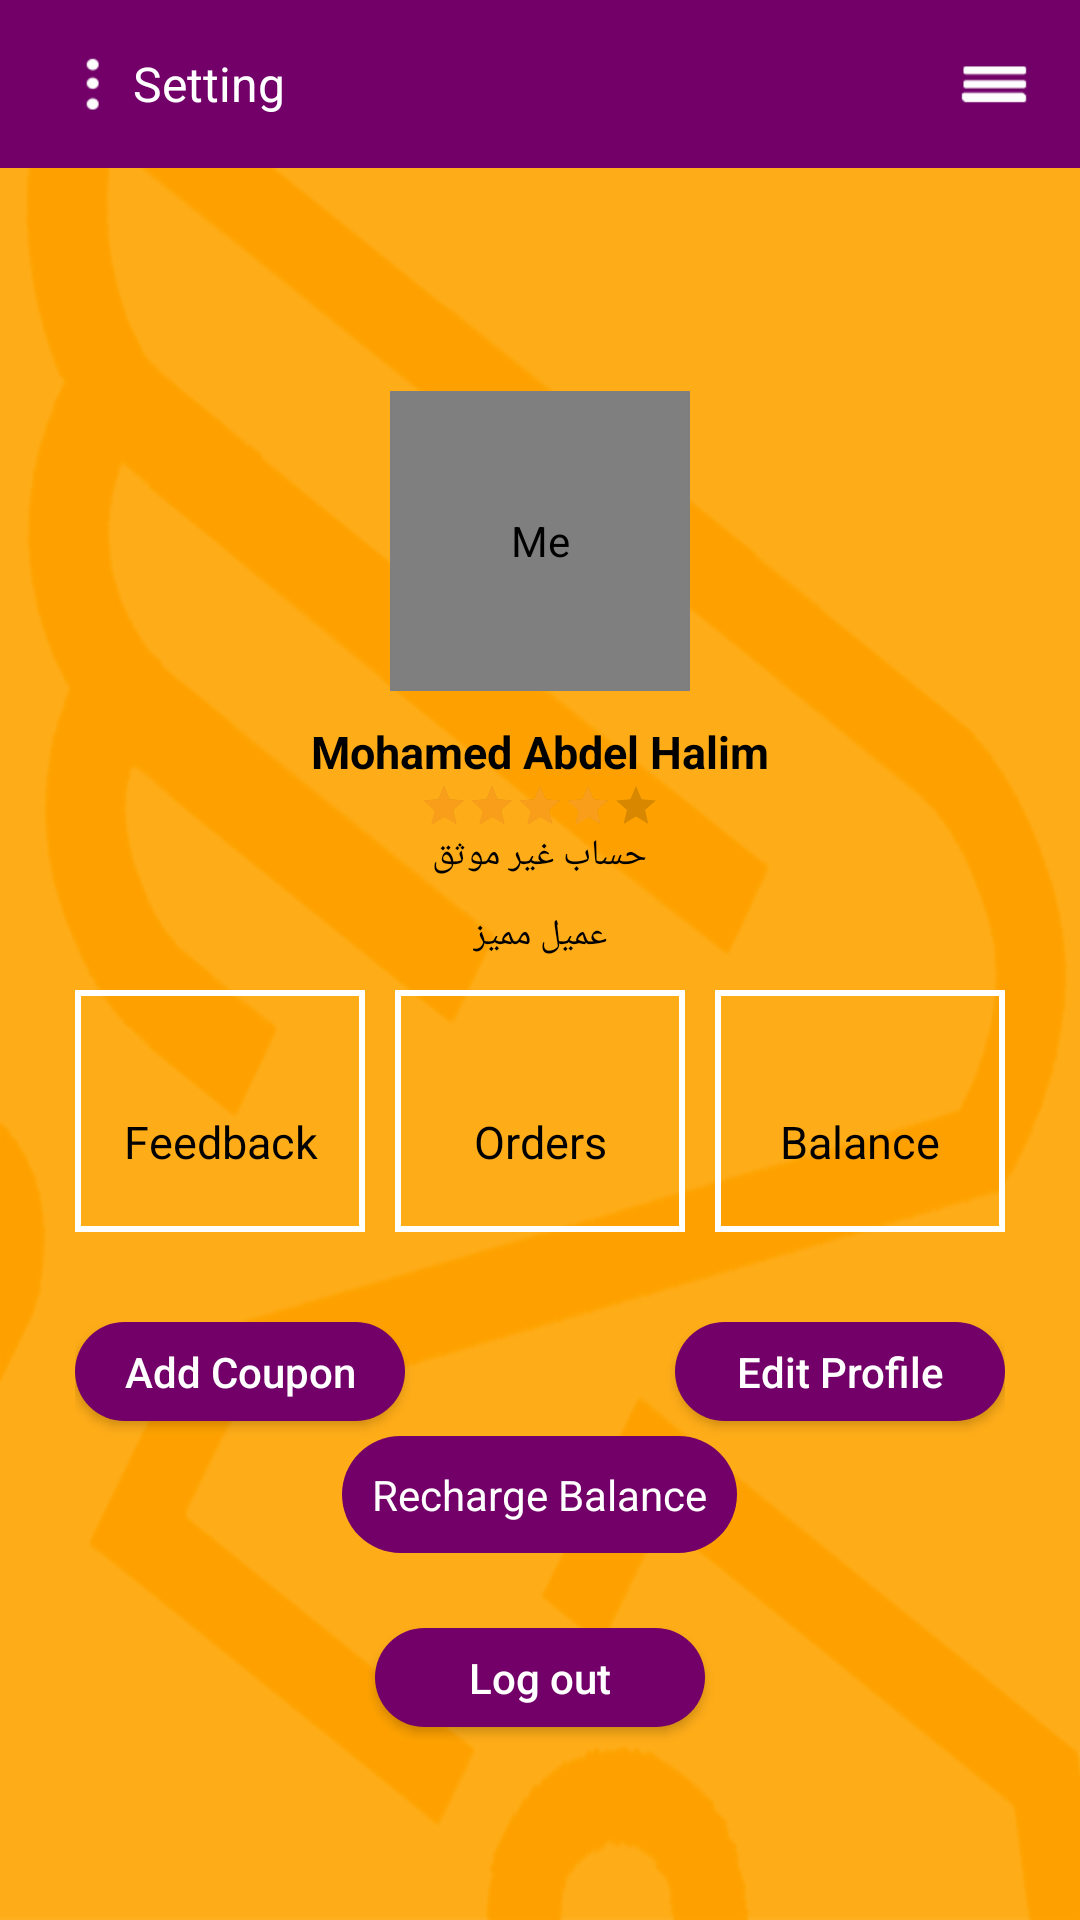

Reconstruct the res/layout file that produces this screen, plus the resources it refers to.
<!-- AndroidManifest.xml: application theme AppTheme -->
<!-- res/layout/fragment_user.xml -->
<?xml version="1.0" encoding="utf-8"?>
<RelativeLayout xmlns:android="http://schemas.android.com/apk/res/android"
    xmlns:tools="http://schemas.android.com/tools"
    android:layout_width="match_parent"
    android:layout_height="match_parent"
    android:background="@drawable/im_background"
    tools:context=".UserFragment">


    <include
        layout="@layout/app_bar"
        android:layout_width="match_parent"
        android:layout_height="wrap_content"
        android:layout_alignParentTop="true" />


    <FrameLayout
        android:layout_width="match_parent"
        android:layout_height="match_parent"
        android:layout_below="@id/app_bar"
        android:layout_centerInParent="true">

        <ScrollView
            android:layout_width="match_parent"
            android:layout_height="wrap_content"
            android:layout_gravity="center"
            android:fillViewport="true"
            android:paddingLeft="25dp"
            android:paddingRight="25dp"
            android:paddingTop="15dp"
            tools:context=".AccountFragment">


            <LinearLayout
                android:layout_width="match_parent"
                android:layout_height="wrap_content"
                android:descendantFocusability="beforeDescendants"
                android:focusableInTouchMode="true"
                android:orientation="vertical">

                <de.hdodenhof.circleimageview.CircleImageView
                    android:layout_width="100dp"
                    android:id="@+id/profile_image"
                    android:layout_height="100dp"
                    android:layout_gravity="center"
                    android:contentDescription="@string/me" />


                <TextView
                    android:layout_width="match_parent"
                    android:layout_height="wrap_content"
                    android:text="@string/dummy_username"
                    android:gravity="center"
                    android:id="@+id/name"
                    android:textAlignment="center"
                    android:textSize="15sp"
                    android:layout_marginTop="10dp"
                    android:textColor="@android:color/black"
                    android:textStyle="bold"/>

                <RatingBar
                    android:id="@+id/rating_bar"
                    style="@style/Base.Widget.AppCompat.RatingBar.Small"
                    android:layout_width="wrap_content"
                    android:layout_height="wrap_content"
                    android:isIndicator="true"
                    android:layout_gravity="center"
                    android:rating="4"
                    android:theme="@style/Yellow_Rating_bar" />

                <TextView
                    android:layout_width="wrap_content"
                    android:layout_height="wrap_content"
                    android:layout_gravity="center"
                    android:id="@+id/authorized_acc"
                    android:textColor="@android:color/black"
                    android:textSize="12sp"
                    android:text="حساب غير موثق"/>


                <TextView
                    android:id="@+id/featured_account"
                    android:layout_width="wrap_content"
                    android:layout_height="wrap_content"
                    android:layout_gravity="center"
                    android:layout_marginTop="10dp"
                    android:textColor="@android:color/black"
                    android:textSize="12sp"
                    android:text="عميل مميز"/>



                <LinearLayout
                    android:layout_width="match_parent"
                    android:orientation="horizontal"
                    android:baselineAligned="false"
                    android:layout_marginTop="10dp"
                    android:layout_height="wrap_content">


                    <LinearLayout
                        android:layout_width="0dp"
                        android:paddingLeft="10dp"
                        android:paddingRight="10dp"
                        android:paddingTop="20dp"
                        android:paddingBottom="20dp"
                        android:id="@+id/comments"
                        android:layout_weight="1"
                        android:orientation="vertical"
                        android:background="@drawable/bg_text_view"
                        android:layout_height="wrap_content">

                        <TextView
                            android:layout_width="match_parent"
                            android:layout_height="wrap_content"
                            android:textStyle="bold"
                            android:textAlignment="center"
                            android:gravity="center"
                            android:textSize="15sp"
                            android:id="@+id/comments_number"
                            android:textColor="@android:color/black"/>
                        <TextView
                            android:layout_width="match_parent"
                            android:layout_height="wrap_content"
                            android:text="@string/comments"
                            android:textSize="15sp"
                            android:lines="1"
                            android:ellipsize="end"
                            android:textAlignment="center"
                            android:gravity="center"
                            android:textColor="@android:color/black"/>

                    </LinearLayout>


                    <LinearLayout
                        android:layout_width="0dp"
                        android:paddingLeft="10dp"
                        android:paddingRight="10dp"
                        android:paddingTop="20dp"
                        android:paddingBottom="20dp"
                        android:layout_marginLeft="10dp"
                        android:layout_marginRight="10dp"
                        android:layout_weight="1"
                        android:id="@+id/orders"
                        android:orientation="vertical"
                        android:background="@drawable/bg_text_view"
                        android:layout_height="wrap_content">

                        <TextView
                            android:layout_width="match_parent"
                            android:layout_height="wrap_content"
                            android:textStyle="bold"
                            android:textAlignment="center"
                            android:gravity="center"
                            android:textSize="15sp"
                            android:id="@+id/orders_number"
                            android:textColor="@android:color/black"/>
                        <TextView
                            android:layout_width="match_parent"
                            android:layout_height="wrap_content"
                            android:text="@string/orders"
                            android:textSize="15sp"
                            android:textAlignment="center"
                            android:gravity="center"
                            android:textColor="@android:color/black"/>

                    </LinearLayout>


                    <LinearLayout
                        android:layout_width="0dp"
                        android:paddingLeft="10dp"
                        android:paddingRight="10dp"
                        android:paddingTop="20dp"
                        android:paddingBottom="20dp"
                        android:layout_weight="1"
                        android:orientation="vertical"
                        android:background="@drawable/bg_text_view"
                        android:layout_height="wrap_content">

                        <TextView
                            android:layout_width="match_parent"
                            android:layout_height="wrap_content"
                            android:textStyle="bold"
                            android:textAlignment="center"
                            android:id="@+id/balance"
                            android:gravity="center"
                            android:textSize="15sp"
                            android:textColor="@android:color/black"/>
                        <TextView
                            android:layout_width="match_parent"
                            android:layout_height="wrap_content"
                            android:text="@string/credits"
                            android:textSize="15sp"
                            android:textAlignment="center"
                            android:gravity="center"
                            android:textColor="@android:color/black"/>

                    </LinearLayout>


                </LinearLayout>

                <RelativeLayout
                    android:layout_width="match_parent"
                    android:layout_marginTop="30dp"
                    android:layout_height="wrap_content">

                    <Button
                        android:layout_width="110dp"
                        android:layout_height="33dp"
                        android:text="@string/add_coupon"
                        android:textAllCaps="false"
                        android:id="@+id/add_coupon_button"
                        android:foreground="?attr/selectableItemBackground"
                        android:layout_marginBottom="5dp"
                        android:layout_alignParentLeft="true"
                        android:layout_alignParentStart="true"
                        android:textColor="@color/whiteColor"
                        android:background="@drawable/bg_button"/>


                    <Button
                        android:layout_width="110dp"
                        android:layout_height="33dp"
                        android:text="@string/edit_profile"
                        android:textAllCaps="false"
                        android:id="@+id/edit_profile_button"
                        android:foreground="?attr/selectableItemBackground"
                        android:layout_marginBottom="5dp"
                        android:layout_alignParentRight="true"
                        android:layout_alignParentEnd="true"
                        android:textColor="@color/whiteColor"
                        android:background="@drawable/bg_button"/>

                </RelativeLayout>

                <TextView
                    android:layout_width="wrap_content"
                    android:id="@+id/attach_receipt"
                    android:padding="10dp"
                    android:layout_marginBottom="5dp"
                    android:layout_height="wrap_content"
                    android:background="@drawable/bg_button"
                    android:text="@string/attach_receipt"
                    android:textColor="@color/whiteColor"
                    android:layout_gravity="center" />


                <Button
                    android:layout_width="110dp"
                    android:layout_height="33dp"
                    android:text="@string/log_out"
                    android:layout_marginTop="20dp"
                    android:textAllCaps="false"
                    android:id="@+id/logout_button"
                    android:foreground="?attr/selectableItemBackground"
                    android:layout_marginBottom="5dp"
                    android:layout_gravity="center"
                    android:textColor="@color/whiteColor"
                    android:background="@drawable/bg_button"/>

            </LinearLayout>


        </ScrollView>
    </FrameLayout>

</RelativeLayout>
<!-- res/layout/app_bar.xml (included above) -->
<?xml version="1.0" encoding="utf-8"?>
<android.support.design.widget.AppBarLayout xmlns:android="http://schemas.android.com/apk/res/android"
    android:id="@+id/app_bar"
    android:layout_width="match_parent"
    android:layout_height="wrap_content"
    android:layout_alignParentTop="true">

    <android.support.v7.widget.Toolbar
        android:id="@+id/toolbar"
        android:layout_width="match_parent"
        android:layout_height="?attr/actionBarSize">

        <RelativeLayout
            android:layout_width="match_parent"
            android:layout_height="match_parent">


            <TextView
                android:layout_width="wrap_content"
                android:layout_height="wrap_content"
                android:layout_centerVertical="true"
                android:id="@+id/setting_button"
                android:gravity="center_vertical"
                android:drawableLeft="@drawable/ic_dots"
                android:drawableStart="@drawable/ic_dots"
                android:text="@string/setting"
                android:layout_toLeftOf="@id/menu_button"
                android:layout_toStartOf="@id/menu_button"
                android:layout_alignParentLeft="true"
                android:layout_alignParentStart="true"
                android:textColor="@color/whiteColor"
                android:textSize="16sp" />

            <ImageView
                android:layout_width="wrap_content"
                android:layout_height="wrap_content"
                android:layout_alignParentEnd="true"
                android:id="@+id/menu_button"
                android:contentDescription="@string/order_description"
                android:layout_alignParentRight="true"
                android:layout_centerVertical="true"
                android:layout_marginLeft="15dp"
                android:layout_marginRight="15dp"
                android:src="@drawable/ic_menu" />


        </RelativeLayout>

    </android.support.v7.widget.Toolbar>
</android.support.design.widget.AppBarLayout>
<!-- resources referenced by this layout -->
<resources>
  <color name="whiteColor">#FFFFFF</color>
  <!-- drawable bg_button (drawable) -->
  <?xml version="1.0" encoding="UTF-8"?>
  <shape xmlns:android="http://schemas.android.com/apk/res/android" android:id="@+id/listview_background_shape">
      <corners android:radius="25dp"/>
      <solid android:color="#730069"/>
  </shape>
  <!-- drawable bg_text_view (drawable) -->
  <?xml version="1.0" encoding="UTF-8"?>
  <shape xmlns:android="http://schemas.android.com/apk/res/android" android:id="@+id/listview_background_shape">
      <stroke android:width="2dp" android:color="#ffffffff" />
  
  </shape>
  <!-- drawable ic_dots: png bitmap (drawable-hdpi, 497 bytes) -->
  <!-- drawable ic_menu: png bitmap (drawable-hdpi, 418 bytes) -->
  <!-- drawable im_background: png bitmap (drawable-hdpi, 22906 bytes) -->
  <string name="add_coupon">Add Coupon</string>
  <string name="attach_receipt">Recharge Balance</string>
  <string name="comments">Feedback</string>
  <string name="credits">Balance</string>
  <string name="dummy_username" translatable="false">Mohamed Abdel Halim</string>
  <string name="edit_profile">Edit Profile</string>
  <string name="log_out">Log out</string>
  <string name="me">Me</string>
  <string name="order_description">Write here the details of your order, for example: i want 1 Cheeseburger, and 1 Large Fries. Please write also how much is the approximate cost of your order</string>
  <string name="orders">Orders</string>
  <string name="setting">Setting</string>
  <style name="Yellow_Rating_bar" parent="Widget.AppCompat.RatingBar">
          <item name="android:minHeight">24dp</item>
          <item name="android:maxHeight">24dp</item>
          <item name="colorControlActivated">#f89e1b</item>
          <item name="android:alpha">20</item>
      </style>
  <style name="AppTheme" parent="Theme.AppCompat.Light.NoActionBar">
          
          <item name="colorPrimary">@color/colorPrimary</item>
          <item name="colorPrimaryDark">@color/colorPrimaryDark</item>
          <item name="colorAccent">@color/colorAccent</item>
      </style>
  <color name="colorPrimary">#730069</color>
  <color name="colorPrimaryDark">#730060</color>
  <color name="colorAccent">#730069</color>
</resources>
